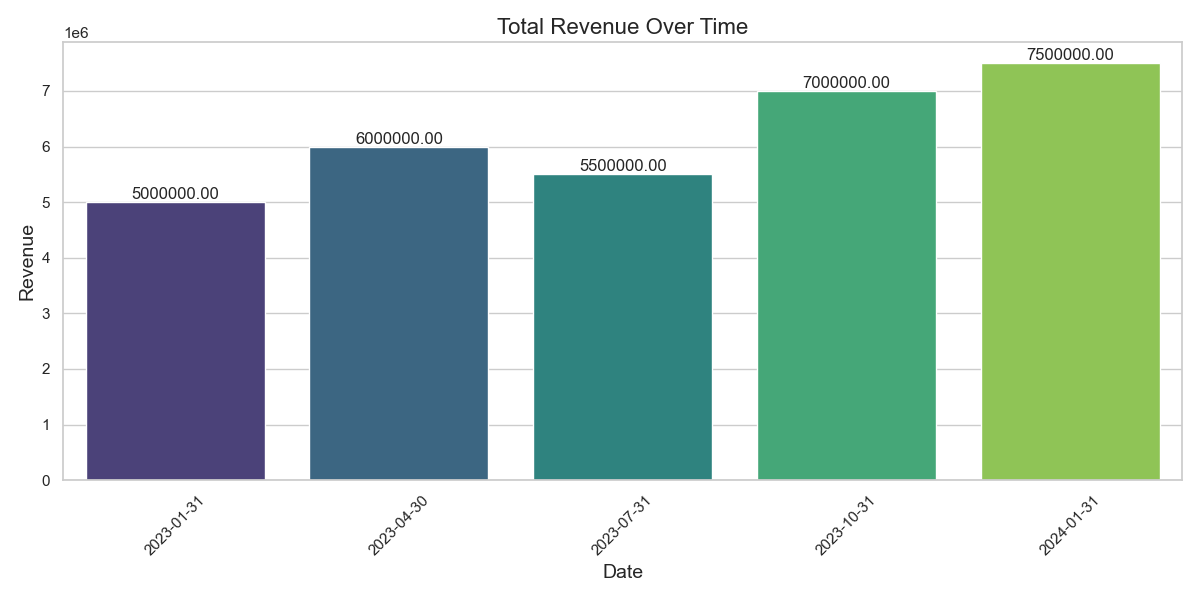

Source data for this figure (header and first rows):
Date, Revenue
2023-01-31, 5000000
2023-04-30, 6000000
2023-07-31, 5500000
2023-10-31, 7000000
2024-01-31, 7500000
